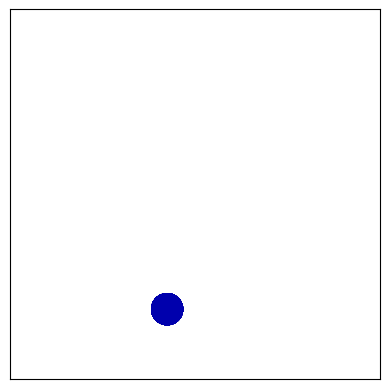

Reproduce this figure in Python.
#!/usr/bin/env python3
# -*- coding: utf-8 -*-
"""
Created on Wed May 13 22:49:50 2020

@author: Elliott
"""

import numpy as np
from math import pi, sqrt
import matplotlib.pyplot as plt
from matplotlib.animation import FuncAnimation
from matplotlib.patches import Circle
from operator import attrgetter
import time
import datetime

D = 2 # Number of dimensions

class Particle:
    
    def __init__(self, r=np.zeros(D), v=np.zeros(D), mass=1.0, rad=0.5,
                 charge=0, colour='tab:blue'):
        
        self.r = r # Position
        self.v = v # Velocity
        self.mass = mass # Inverse mass
        self.rad = rad # Radius
        self.charge = charge # Radius
        self.colour = colour # Colour of particle when plotting
    
    # Linear momentum (usually np array)
    def momentum(self):
        return self.v * self.mass
    
    def speed(self):
        return np.linalg.norm(self.v)
    
    # Linear kinetic energy
    def KE(self):
        return 0.5 * self.mass * np.sum(self.v**2)

    # Linear kinetic energy
    def GPE(self, g):
        return self.mass * g * self.r[1]
    
    # Area of particle
    def area(self):
        return pi * self.rad**2
    
    # Check if a particle overlaps with a list of particles
    # Returns True if particle overlaps with any other in list, else False
    # Note: will return True if particle exists in list passed
    def check_overlap(self, particles):
        
        no_overlap = True # True if there is no overlap
        
        for i in range(len(particles)):
            dist = np.linalg.norm(self.r - particles[i].r)
            if (dist < self.rad + particles[i].rad):
                # print("Overlap!")
                no_overlap = False
        
        overlap = not(no_overlap)
        return overlap
    
    # Update states for next time step. Also handles collisions with walls
    def update_state(self, dt, box_shape):
        
        self.r += self.v * dt
        
        if self.r[0] < self.rad:
            self.r[0] = self.rad
            self.v[0] = -self.v[0]
        
        if self.r[0] > (box_shape[0] - self.rad):
            self.r[0] = box_shape[0] - self.rad
            self.v[0] = -self.v[0]
        
        if self.r[1] < self.rad:
            self.r[1] = self.rad
            self.v[1] = -self.v[1]
        
        if self.r[1] > (box_shape[1] - self.rad):
            self.r[1] = box_shape[1] - self.rad
            self.v[1] = -self.v[1]

    def plot_circle(self, ax):
        circle = Circle(xy=self.r, radius=self.rad, color=self.colour)
        # print(self.colour)
        ax.add_patch(circle)
        return circle


# F = dP/dt => dv = F dt / m
def force_particle(p1, dt):
    
    F = np.array([0, -9.81*p1.mass])
    
    dv = F * dt / p1.mass
    
    p1.v += dv


# Collide two particles in 1/2D, using ZMF to calculate new velocities
def particle_collide(p1, p2):
    
    # Calculuate ZMF velocity
    # Must be np arrays to perform correct operations
    vzm = np.add((p1.v*p1.mass), (p2.v*p2.mass))
    vzm /= p1.mass + p2.mass
    
    # Velocities in ZMF:
    p1_v = np.subtract(p1.v, vzm)
    p2_v = np.subtract(p2.v, vzm)
    
    # Normalised vector connecting centres of particles
    direction = np.subtract(p1.r, p2.r) 
    direction_mag = np.linalg.norm(direction)
    direction_norm = direction / direction_mag
    
    # Magnitude of velocities along direction of line of centres
    u_1 = np.linalg.norm(p1_v)
    u_2 = np.linalg.norm(p2_v)
    p1_v = direction_norm * u_1
    p2_v = direction_norm * (-u_2)
    
    # Update velocities in lab frame
    p1.v = p1_v + vzm
    p2.v = p2_v + vzm


# Check which particles are colliding and call collide function where relevant
def check_collision(particles, box_shape, N):
    
    for i in range(N):
        for j in range(i+1, N):
                if particles[i].check_overlap([particles[j]]):
                    particle_collide(particles[i], particles[j])


# Function for animation to update each frame
def update_anim(frame, particles, box_shape, ax, N, dt, update_freq, steps, t1,
                verbose):
    
    circles = []    
    
    for i in range(N):
        circles.append(particles[i].plot_circle(ax))
    
    check_collision(particles, box_shape, N)
    
    for i in range(N):
        particles[i].update_state(dt, box_shape)
        force_particle(particles[i], dt)

    
    if verbose:
        frame_update = np.linspace(1, update_freq-1, update_freq-1)
        frame_update *= steps//update_freq
        
        if frame in frame_update:
            t2 = time.time()
            total_t = t2 - t1
            long_time = str(datetime.timedelta(seconds=total_t))
            print(f'Simulation progress: {(100 * frame/steps):.1f}%. '
                  f'Current time taken for simulation: {long_time}')
        
    return circles


# Set up axes for animation, creates animation and saves
def create_anim(particles, box_shape, N, steps, dt, update_freq, t1, verbose):
    
    fig, ax = plt.subplots()
    ax.set_xlim(0, box_shape[0])
    ax.set_ylim(0, box_shape[1])
    ax.set_aspect('equal')

    ax.tick_params(
    axis='both',
    which='both',
    bottom=False,
    left=False,
    labelbottom=False,
    labelleft=False)

    # plt.figure(dpi=10)
    
    anim = FuncAnimation(fig, update_anim, frames=steps, interval=2, blit=True,
                         fargs=(particles, box_shape, ax, N, dt, update_freq,
                                steps, t1, verbose))
    
    anim.save('particles_grav.gif', writer='pillow', fps=60)


#Plot particles as circles
# Currently ununsed (create_animation instead) but can be used to view a frame
def plot_box(particles, box_shape, N):
    
    fig, ax = plt.subplots()
    ax.set_xlim(0, box_shape[0])
    ax.set_ylim(0, box_shape[1])
    ax.set_aspect('equal')
    
    ax.tick_params(
    axis='both',
    which='both',
    bottom=False,
    left=False,
    labelbottom=False,
    labelleft=False)
    
    for i in range(N):
        ax.add_patch(Circle(xy=particles[i].r, radius=particles[i].rad))
    
    plt.show(fig)
    fig.savefig('Box.pdf', dps=1000)
    plt.close(fig)


# Find total KE in system
def calc_E_tot(particles, N, grav, g):
    
    KE = 0
        
    for i in range(N):
        KE += particles[i].KE()
        
    if grav:
        
        GPE = 0
        
        for i in range(N):
            GPE += particles[i].GPE(g)
        
        E_tot = KE + GPE
    
    else:
        
        E_tot = KE
    
    return E_tot


# Find minimum or maximum value of attribute from list of particles
# Defaults to finding minimum. 
# Can specify index for attributes in form of arrays e.g. v or r
def calc_extreme_val(particles, attr, minimum=True, index=None):
    
    key = attrgetter(attr)

    if index is not None:
        if minimum:
            return min(abs(key(particle)[index]) for particle in particles)
        else:
            return max(abs(key(particle)[index]) for particle in particles)
    else:
        if minimum:
            return min(abs(key(particle)) for particle in particles)
        else:
            return max(abs(key(particle)) for particle in particles)


# Find maximum possible velocity for single particle, if given all initial KE
def calc_max_v(particles, N, grav, g):
    
    max_KE = calc_E_tot(particles, N, grav, g)
    min_mass = calc_extreme_val(particles, 'mass', minimum=True)
    max_v = sqrt(2 * max_KE / min_mass)
    
    return max_v


# Check maximum possible distance a particle could travel in time step
def calc_max_dist(particles, dt, N, grav, g):
    
    v = calc_max_v(particles, N, grav, g)
    max_dist = v * dt
    
    return max_dist


def calc_expt_av_dist(min_vel, max_vel, dt):
    
    # Approx
    # sample_num = 10000000
    # a = np.random.uniform(min_vel, max_vel, sample_num)
    # b = np.random.uniform(min_vel, max_vel, sample_num)
    # v_av = np.mean(np.sqrt(np.add(np.square(a), np.square(b))))
    
    max_speed = abs(max([min_vel, max_vel], key=abs))
    
    # Actual expression in 2D:
    v_av = max_speed * (sqrt(2) + np.arcsinh((1))) / 3
        
    v_rel = sqrt(2) * v_av
    expected_av_dist = v_rel * dt
    
    return expected_av_dist


def calc_actual_av_dist(particles, dt, N):
    
    total = 0
    for particle in particles:
        total += particle.speed()

    v_av = total / N
    
    v_rel = sqrt(2) * v_av
    actual_av_dist = v_rel * dt
    
    return actual_av_dist


# Checks likelihood particles will pass through each other
def speed_check(particles, dt, min_vel, max_vel, N, grav, g):
    
    max_dist = calc_max_dist(particles, dt, N, grav, g)
    expt_av_dist = calc_expt_av_dist(min_vel, max_vel, dt)
    actual_av_dist = calc_actual_av_dist(particles, dt, N)
    
    rad = calc_extreme_val(particles, 'rad', minimum=True)

    if actual_av_dist > 2 * rad:
        warning = ("Warning: particles are highly likely to pass through each "
                   "other. Consider using a smaller dt or max_speed.")
        print(warning)
    
    elif expt_av_dist > 2 * rad:
        warning = ("Warning: particles are likely to pass through each other. "
                   "This is expected given the max_speed and dt specified. "
                   "Consider using a smaller dt or max_speed.")
        print(warning)
        
    elif max_dist > 2 * rad:
        warning = ("Warning: particles may pass through each other. "
                   "Consider using a smaller dt or max_speed.")
        print(warning)
    
    else:
        print('max_speed and dt should be OK.')
    
    print(f'Maximum distance that can be travelled: {max_dist:.2f}.')
    print(f'Expected average distance travelled: {expt_av_dist:.2f}.')
    print(f'Actual average distance travelled: {actual_av_dist:.2f}.')
    print(f'Smallest particle radius: {rad:.2f}')


# Creates single particle, currently with random position and velocity
# Need to change position so can't be partially outside of box
# Also consider limits on size/velocity
# Limits may be implemented via @property i.e. not here?
def create_particle(box_shape, min_vel, max_vel, min_mass, max_mass, min_rad,
                    max_rad):
    
    if min_mass==max_mass :
        mass = min_mass
        colour = 'tab:blue'
    else:
        mass = np.random.uniform(min_mass, max_mass)
        colour = (0,0, 1-(mass/max_mass))
        
    if min_rad==max_rad:
        rad = min_rad
    else:
        rad = np.random.uniform(min_rad, max_rad)
    
    r = np.array(())
    
    for i in range(D):
        
        if (box_shape[i] - 2*rad < 0):
            print("Warning: particle is too large for box")
        r = np.append(r, np.random.uniform(rad, box_shape[i] - rad))
    
    v = np.random.uniform(min_vel, max_vel, D)
    
    charge = 0
    
    return Particle(r, v, mass, rad, charge, colour)


# Create list of particles. 
# Currently position and velocity random. Particles are checked to not overlap
def create_particles_list(N, box_shape, min_vel, max_vel, min_mass, max_mass,
                          min_rad, max_rad):
    
    particles = []
    
    for i in range(N):
        
        particle = create_particle(box_shape, min_vel, max_vel, 
                                   min_mass, max_mass, min_rad, max_rad)
        count = 0
        
        while particle.check_overlap(particles):
            particle = create_particle(box_shape, min_vel, max_vel,
                                       min_mass, max_mass, min_rad, max_rad)
            count += 1
            
            if (count == 10):
                print("Unable to place new particle. Consider decreasing N "
                      "or increasing box size")
                break
        
        if count < 10:
            particles.append(particle)
    
    return particles

# To do list:
# Limits on inputs e.g. negative mass/radius?
# Figure out defaults
# Add forces e.g. grav, force from B field (via charge)
def main():
    
    N = 1 # Number of particles. Default = 6
    steps = 36 # Number of time steps. Default = 600
    dt = 1/120 # Size of time step.  Default = 1/120
    box_shape = [1, 1] # Size of box. Default = [1,1]
    
    grav = True
    g = 9.81
    
    min_vel = 0.0 #  # Default = -0.5. Maximum magnitude of vx and vy
    max_vel = 0.0  # Default = 0.5
    
    min_rad = 0.02 # Default = 0.02
    max_rad = 0.1 # Default = 0.1
    
    min_mass = 1.0 # Default = 1.0
    max_mass = 10.0 # Default = 10.0
    
    verbose = True
    update_freq = 5
    
    particles = create_particles_list(N, box_shape, min_vel, max_vel,
                                      min_mass, max_mass, min_rad, max_rad)
    
    N = len(particles)
    
    if verbose:
        # Check likelihood of particles passing through each other
        speed_check(particles, dt, min_vel, max_vel, N, grav, g)
        
        # Check initial KE so can track and confirm conservation
        initial_E = calc_E_tot(particles, N, grav, g)
    
    t1 = time.time()
    
    # Create animation of simulation
    create_anim(particles, box_shape, N, steps, dt, update_freq, t1, verbose)
    
    if verbose:
        t2 = time.time()
        total_t = t2 - t1
        if total_t > 60:
            long_time = str(datetime.timedelta(seconds=total_t))
            print(f'Time taken for simulation: {long_time}')
        else:
            print(f'Time taken for simulation: {total_t:.2f}s')
        
        final_E = calc_E_tot(particles, N, grav, g)
        E_change = final_E - initial_E
        E_percent_change = (100 * E_change) / initial_E
        E_txt = (f'The energy change was {E_change:.2e} '
                  f'({E_percent_change:.2e} %)')
        print(E_txt)
    

if __name__ == '__main__':
    main()